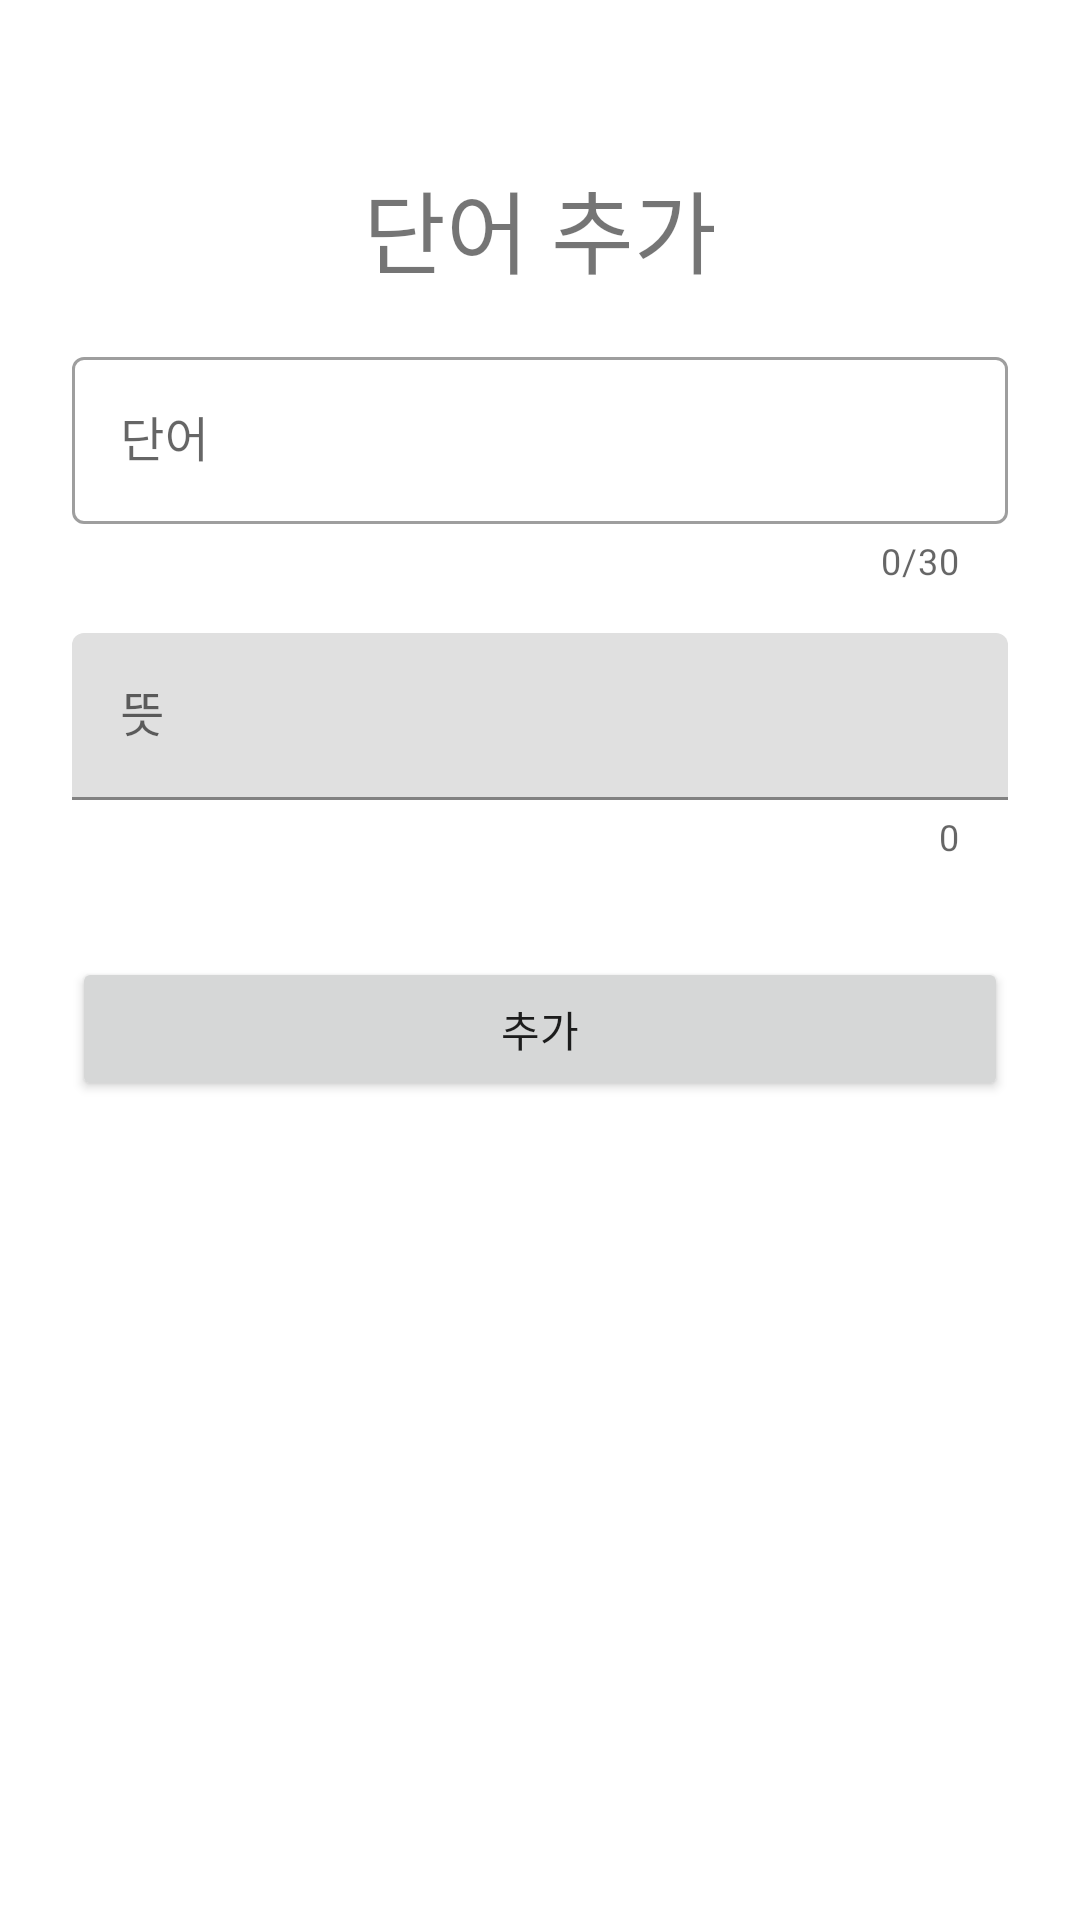

Here is an Android app screen rendered from its layout file. Give the layout XML and the strings, colors and styles it references.
<!-- AndroidManifest.xml: application theme Theme.Vocabularybook -->
<!-- res/layout/activity_add.xml -->
<?xml version="1.0" encoding="utf-8"?>
<androidx.constraintlayout.widget.ConstraintLayout xmlns:android="http://schemas.android.com/apk/res/android"
    xmlns:tools="http://schemas.android.com/tools"
    android:layout_width="match_parent"
    android:layout_height="match_parent"
    xmlns:app="http://schemas.android.com/apk/res-auto"
    android:padding="24dp"
    tools:context=".AddActivity">

    <TextView
        android:id="@+id/titleTextView"
        android:layout_width="match_parent"
        android:layout_height="wrap_content"
        android:layout_marginTop="30dp"
        app:layout_constraintTop_toTopOf="parent"
        android:text="단어 추가"
        android:textSize="30sp"
        android:gravity="center"/>

    <com.google.android.material.textfield.TextInputLayout
        android:id="@+id/textTextInputLayout"
        style="@style/Widget.MaterialComponents.TextInputLayout.OutlinedBox"
        android:layout_width="0dp"
        android:layout_height="wrap_content"
        android:layout_marginTop="16dp"
        app:errorEnabled="true"
        app:counterEnabled="true"
        app:counterMaxLength="30"
        app:layout_constraintStart_toStartOf="parent"
        app:layout_constraintEnd_toEndOf="parent"
        app:layout_constraintTop_toBottomOf="@+id/titleTextView">

        <com.google.android.material.textfield.TextInputEditText
            android:id="@+id/textInputEditText"
            android:layout_width="match_parent"
            android:layout_height="wrap_content"
            android:hint="단어" />


    </com.google.android.material.textfield.TextInputLayout>

    <com.google.android.material.textfield.TextInputLayout
        android:id="@+id/meanTextInputLayout"
        android:layout_width="match_parent"
        android:layout_height="wrap_content"
        android:layout_marginTop="16dp"
        app:counterEnabled="true"
        app:layout_constraintTop_toBottomOf="@+id/textTextInputLayout">

        <com.google.android.material.textfield.TextInputEditText
            android:id="@+id/meanTextInputEditText"
            android:layout_width="match_parent"
            android:layout_height="wrap_content"
            android:hint="뜻" />


    </com.google.android.material.textfield.TextInputLayout>

    <com.google.android.material.chip.ChipGroup
        android:id="@+id/typeChipGroup"
        android:layout_margin="16dp"
        app:singleSelection="true"
        app:selectionRequired="true"
        app:layout_constraintTop_toBottomOf="@+id/meanTextInputLayout"
        android:layout_width="match_parent"
        android:layout_height="wrap_content"/>

    <Button
        android:id="@+id/addButton"
        android:layout_marginTop="16dp"
        app:layout_constraintTop_toBottomOf="@+id/typeChipGroup"
        android:text="추가"
        android:layout_width="match_parent"
        android:layout_height="wrap_content"/>

</androidx.constraintlayout.widget.ConstraintLayout>
<!-- resources referenced by this layout -->
<resources>
  <style name="Theme.Vocabularybook" parent="Theme.MaterialComponents.DayNight.NoActionBar" />
</resources>
